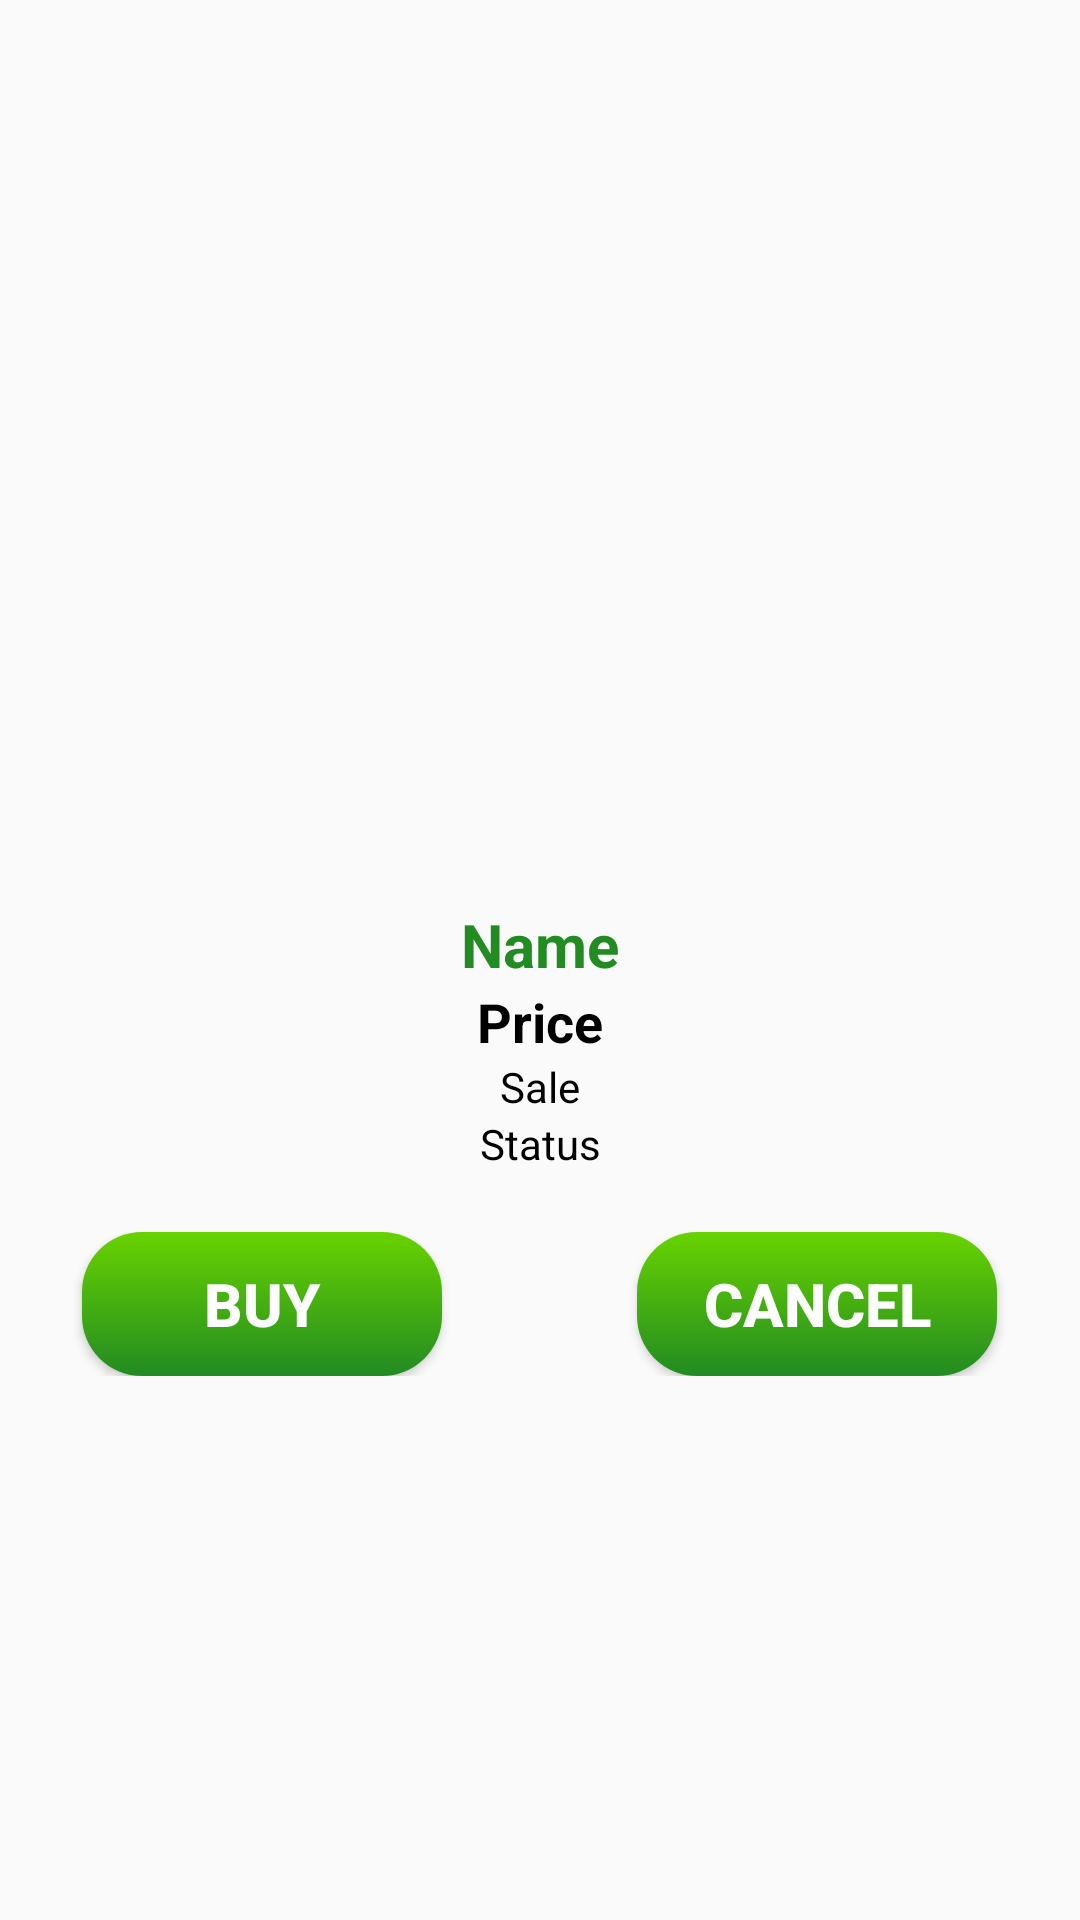

Reconstruct the res/layout file that produces this screen, plus the resources it refers to.
<!-- AndroidManifest.xml: application theme AppTheme -->
<!-- res/layout/order.xml -->
<?xml version="1.0" encoding="utf-8"?>
<LinearLayout
    xmlns:android="http://schemas.android.com/apk/res/android"
    android:layout_width="match_parent"
    android:layout_height="match_parent"
    android:layout_margin="@dimen/margin"
    android:gravity="center"
    android:orientation="vertical">
    <ImageView
        android:id="@+id/thumbnail"
        android:layout_width="@dimen/itemSize"
        android:layout_height="@dimen/itemSize"
        android:src="@drawable/ic_launcher_background"
        android:layout_marginBottom="@dimen/margin"
        />
    <TextView
        android:id="@+id/nameItem"
        android:layout_width="match_parent"
        android:layout_height="wrap_content"
        android:ellipsize="end"
        android:maxLines="1"
        android:text="Name"
        android:textColor="@color/colorPrimaryDark"
        android:textSize="@dimen/bigText"
        android:textStyle="bold"
        android:gravity="center_horizontal"/>

    <TextView
        android:id="@+id/priceItem"
        android:layout_width="match_parent"
        android:layout_height="wrap_content"
        android:ellipsize="end"
        android:maxLines="1"
        android:text="Price"
        android:textColor="@color/black"
        android:textSize="@dimen/generalText"
        android:textStyle="bold"
        android:gravity="center_horizontal"/>

    <TextView
        android:id="@+id/saleItem"
        android:layout_width="match_parent"
        android:layout_height="wrap_content"
        android:ellipsize="end"
        android:maxLines="1"
        android:text="Sale"
        android:textColor="@color/black"
        android:textSize="@dimen/smallText"
        android:gravity="center_horizontal"/>

    <TextView
        android:id="@+id/statusItem"
        android:layout_width="match_parent"
        android:layout_height="wrap_content"
        android:ellipsize="end"
        android:maxLines="1"
        android:text="Status"
        android:textColor="@color/black"
        android:textSize="@dimen/smallText"
        android:gravity="center_horizontal"/>
    <LinearLayout
        android:layout_width="match_parent"
        android:layout_height="wrap_content"
        android:orientation="horizontal"
        android:gravity="center"
        android:layout_marginTop="@dimen/margin">
    <Button
        android:id="@+id/btnBuy"
        android:layout_width="@dimen/smallButton"
        android:layout_height="wrap_content"
        android:background="@drawable/clicked_button"
        android:text="Buy"
        android:textSize="@dimen/bigText"
        android:textColor="@color/textOnButton"
        android:textStyle="bold"
        android:layout_marginRight="@dimen/sizeIcon"/>
    <Button
        android:id="@+id/btnCancel_Buy"
        android:layout_width="@dimen/smallButton"
        android:layout_height="wrap_content"
        android:background="@drawable/clicked_button"
        android:text="Cancel"
        android:textSize="@dimen/bigText"
        android:textColor="@color/textOnButton"
        android:textStyle="bold"/>
    </LinearLayout>

</LinearLayout>
<!-- resources referenced by this layout -->
<resources>
  <color name="black">#000000</color>
  <color name="colorPrimaryDark">#228B22</color>
  <color name="textOnButton">#ffffff</color>
  <dimen name="bigText">20sp</dimen>
  <dimen name="generalText">18sp</dimen>
  <dimen name="itemSize">100dp</dimen>
  <dimen name="margin">20dp</dimen>
  <dimen name="sizeIcon">65dp</dimen>
  <dimen name="smallButton">120dp</dimen>
  <dimen name="smallText">14sp</dimen>
  <!-- drawable clicked_button (drawable) -->
  <?xml version="1.0" encoding="utf-8"?>
  <selector xmlns:android="http://schemas.android.com/apk/res/android">
      <item
          android:state_pressed="true"
          android:drawable="@drawable/shape_clicked_button"/>
      <item
          android:drawable="@drawable/shape_button"/>
           />
  </selector>
  <style name="AppTheme" parent="Theme.AppCompat.Light.DarkActionBar">
          
          <item name="colorPrimary">@color/colorPrimary</item>
          <item name="colorPrimaryDark">@color/colorPrimaryDark</item>
          <item name="colorAccent">@color/colorAccent</item>
          <item name="colorControlNormal">@color/colorPrimaryDark</item>
          <item name="colorControlActivated">@color/colorPrimaryDark</item>
          <item name="colorControlHighlight">@color/colorPrimaryDark</item>
  
  
      </style>
  <!-- drawable shape_clicked_button (drawable) -->
  <?xml version="1.0" encoding="utf-8"?>
  <shape xmlns:android="http://schemas.android.com/apk/res/android">
  
      <gradient
          android:endColor="@color/colorAccent"
          android:startColor="@color/buttonClicked"
          android:angle="-90"/>
  
      <corners
          android:radius="@dimen/margin" >
      </corners>
  
  </shape>
  <!-- drawable shape_button (drawable) -->
  <?xml version="1.0" encoding="utf-8"?>
  <shape xmlns:android="http://schemas.android.com/apk/res/android">
  
  <gradient
      android:endColor="@color/colorPrimaryDark"
      android:startColor="@color/colorPrimary"
      android:angle="-90"/>
  
  <corners
      android:radius="@dimen/margin" >
  </corners>
  
  </shape>
  <color name="colorPrimary">#68D300</color>
  <color name="colorAccent">#2f4f4f</color>
  <color name="buttonClicked">#006400</color>
</resources>
